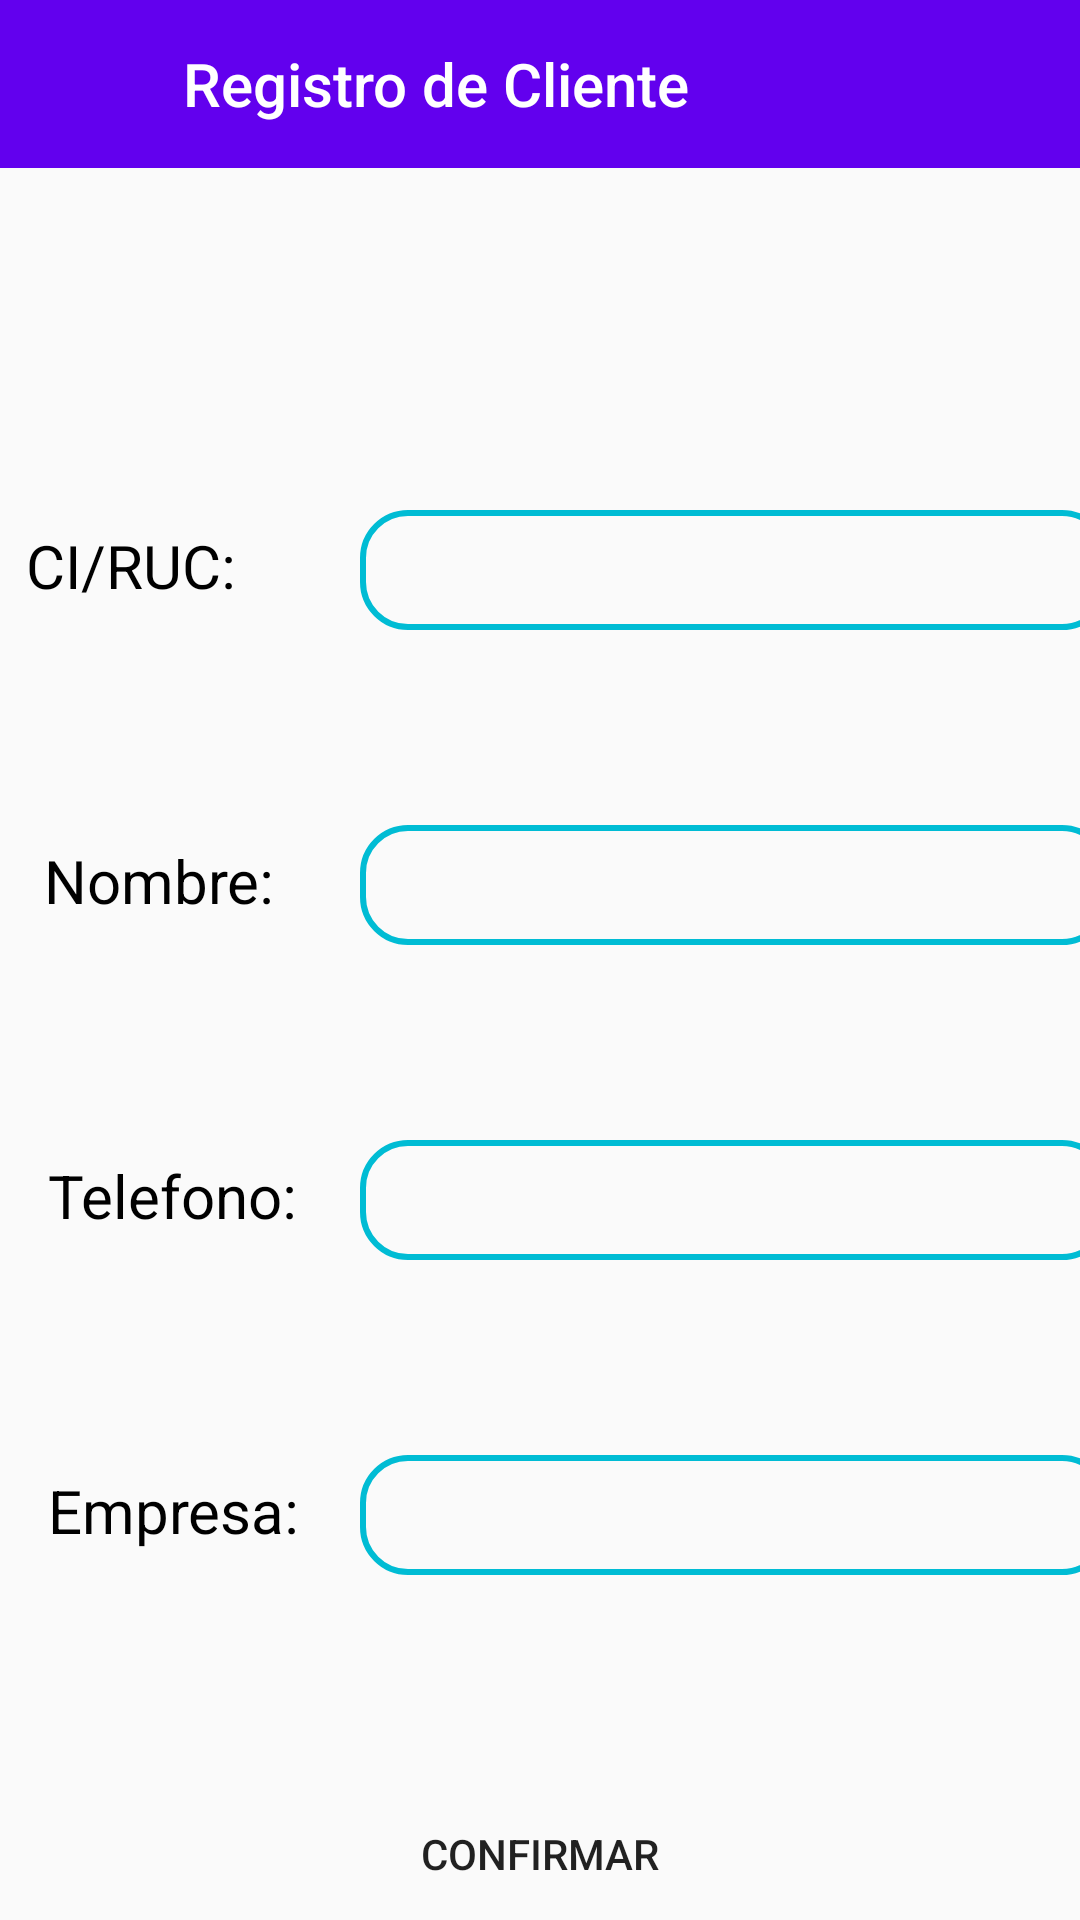

Write the Android layout XML for this screen, with the resource values it uses.
<!-- AndroidManifest.xml: application theme Theme.EstacionamientoItaKua -->
<!-- res/layout/registrar_cliente.xml -->
<?xml version="1.0" encoding="utf-8"?>
<androidx.constraintlayout.widget.ConstraintLayout xmlns:android="http://schemas.android.com/apk/res/android"
    xmlns:app="http://schemas.android.com/apk/res-auto"
    xmlns:tools="http://schemas.android.com/tools"
    android:layout_width="match_parent"
    android:layout_height="match_parent"
    tools:context=".clientes.RegistrarCliente"
    >

    <androidx.appcompat.widget.Toolbar
        android:id="@+id/toolbarPruba"
        android:layout_width="match_parent"
        android:layout_height="wrap_content"
        android:background="?attr/colorPrimary"
        app:layout_constraintBottom_toBottomOf="parent"
        app:layout_constraintEnd_toEndOf="parent"
        app:layout_constraintHorizontal_bias="1.0"
        app:layout_constraintStart_toStartOf="parent"
        app:layout_constraintTop_toTopOf="parent"
        app:layout_constraintVertical_bias="0.0"
        app:popupTheme="@style/Theme.EstacionamientoItaKua.PopupOverlay"
        app:title="         Registro de Cliente"
        app:titleTextColor="@color/white"
        />

    <ImageView
        android:id="@+id/Back_BTN"
        android:layout_width="26dp"
        android:layout_height="26dp"
        android:layout_marginTop="16dp"
        android:background="@drawable/ic_baseline_arrow_back_24"
        android:backgroundTint="@color/white"
        app:layout_constraintEnd_toEndOf="@+id/toolbarPruba"
        app:layout_constraintHorizontal_bias="0.041"
        app:layout_constraintStart_toStartOf="parent"
        app:layout_constraintTop_toTopOf="parent" />

    <EditText
        android:id="@+id/CI_EditText"
        android:layout_width="250dp"
        android:layout_height="40dp"
        android:layout_marginStart="120dp"
        android:layout_marginTop="170dp"
        android:background="@drawable/lineadobarra"
        android:paddingStart="15dp"
        android:inputType="number"
        android:textColor="@color/black"
        android:textSize="18dp"
        app:layout_constraintEnd_toEndOf="parent"
        app:layout_constraintHorizontal_bias="0.0"
        app:layout_constraintStart_toStartOf="parent"
        app:layout_constraintTop_toTopOf="@+id/toolbarPruba" />

    <TextView
        android:id="@+id/CI_text"
        android:layout_width="80dp"
        android:layout_height="30dp"
        android:layout_marginTop="175dp"
        android:layout_marginEnd="154dp"
        android:text="CI/RUC:"
        android:textColor="@color/black"

        android:textSize="20dp"
        app:layout_constraintEnd_toEndOf="parent"
        app:layout_constraintHorizontal_bias="0.07"
        app:layout_constraintStart_toStartOf="parent"
        app:layout_constraintTop_toTopOf="@+id/toolbarPruba" />

    <EditText
        android:id="@+id/Nombre_Edit_text"
        android:layout_width="250dp"
        android:layout_height="40dp"
        android:layout_marginStart="120dp"
        android:layout_marginTop="105dp"
        android:background="@drawable/lineadobarra"
        android:inputType="textPersonName"
        android:paddingStart="15dp"
        android:textColor="@color/black"
        android:textSize="18dp"
        app:layout_constraintEnd_toEndOf="parent"
        app:layout_constraintHorizontal_bias="0.0"
        app:layout_constraintStart_toStartOf="parent"
        app:layout_constraintTop_toTopOf="@+id/CI_EditText" />

    <TextView
        android:id="@+id/NombreText"
        android:layout_width="80dp"
        android:layout_height="30dp"
        android:layout_marginStart="8dp"
        android:layout_marginTop="105dp"
        android:text="Nombre:"
        android:textColor="@color/black"
        android:textSize="20dp"
        app:layout_constraintEnd_toEndOf="parent"
        app:layout_constraintHorizontal_bias="0.024"
        app:layout_constraintStart_toStartOf="parent"
        app:layout_constraintTop_toTopOf="@+id/CI_text" />

    <EditText
        android:id="@+id/TelefonoEditText"
        android:layout_width="250dp"
        android:layout_height="40dp"
        android:layout_marginStart="120dp"
        android:layout_marginTop="105dp"
        android:background="@drawable/lineadobarra"
        android:paddingStart="15dp"
        android:inputType="number"
        android:textColor="@color/black"
        android:textSize="18dp"
        app:layout_constraintStart_toStartOf="parent"
        app:layout_constraintTop_toTopOf="@+id/Nombre_Edit_text" />

    <TextView
        android:id="@+id/TelefonoText"
        android:layout_width="85dp"
        android:layout_height="30dp"
        android:layout_marginStart="16dp"
        android:layout_marginTop="105dp"
        android:text="Telefono:"
        android:textColor="@color/black"
        android:textSize="20dp"
        app:layout_constraintStart_toStartOf="parent"
        app:layout_constraintTop_toTopOf="@+id/NombreText" />

    <TextView
        android:id="@+id/DireccionText"
        android:layout_width="90dp"
        android:layout_height="30dp"
        android:layout_marginStart="16dp"
        android:layout_marginTop="105dp"
        android:text="Empresa:"
        android:textColor="@color/black"
        android:textSize="20dp"
        app:layout_constraintStart_toStartOf="parent"
        app:layout_constraintTop_toTopOf="@+id/TelefonoText" />

    <EditText
        android:id="@+id/EmpresaEditText"
        android:layout_width="250dp"
        android:layout_height="40dp"
        android:layout_marginStart="120dp"
        android:layout_marginTop="105dp"
        android:background="@drawable/lineadobarra"
        android:inputType="textPersonName"
        android:paddingStart="15dp"
        android:textColor="@color/black"
        android:textSize="18dp"
        app:layout_constraintStart_toStartOf="parent"
        app:layout_constraintTop_toTopOf="@+id/TelefonoEditText" />

    <Button
        android:id="@+id/BTN_Confirmar"
        android:layout_width="125dp"
        android:layout_height="50dp"
        android:layout_marginTop="108dp"
        android:background="@drawable/boton_redondo_sin_color"
        android:backgroundTint="#64B5F6"
        android:text="Confirmar"
        app:layout_constraintEnd_toEndOf="parent"
        app:layout_constraintHorizontal_bias="0.5"
        app:layout_constraintStart_toStartOf="parent"
        app:layout_constraintTop_toTopOf="@+id/EmpresaEditText" />


</androidx.constraintlayout.widget.ConstraintLayout>
<!-- resources referenced by this layout -->
<resources>
  <color name="black">#FF000000</color>
  <color name="white">#FFFFFFFF</color>
  <!-- drawable lineadobarra (drawable) -->
  <?xml version="1.0" encoding="utf-8"?>
  <shape xmlns:android="http://schemas.android.com/apk/res/android">
  <stroke android:color="#00BCD4"
      android:width="2dp"/>
      <corners android:radius="15dp"
          />
  </shape>
  <style name="Theme.EstacionamientoItaKua.PopupOverlay" parent="ThemeOverlay.AppCompat.Light" />
  <style name="Theme.EstacionamientoItaKua" parent="Theme.AppCompat.Light.NoActionBar">
          
          <item name="colorPrimary">@color/purple_500</item>
          <item name="colorPrimaryVariant">@color/purple_700</item>
          <item name="colorOnPrimary">@color/white</item>
          
          <item name="colorSecondary">@color/teal_200</item>
          <item name="colorSecondaryVariant">@color/teal_700</item>
          <item name="colorOnSecondary">@color/black</item>
          
          <item name="android:statusBarColor" tools:targetApi="l">?attr/colorPrimaryVariant</item>
          
      </style>
  <color name="purple_500">#FF6200EE</color>
  <color name="purple_700">#FF3700B3</color>
  <color name="teal_200">#FF03DAC5</color>
  <color name="teal_700">#FF018786</color>
</resources>
